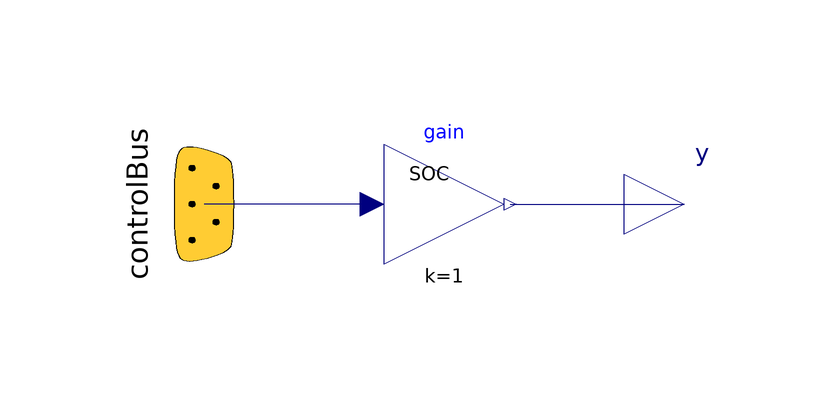

Above is the diagram view of the following Modelica model: its components placed by their Placement annotations and its connect equations drawn as lines.

model SOCOut "Adaptor for reading the SOC of the battery from the ControlBus"
        extends Icons.AdaptorOut;
        Modelica.Blocks.Interfaces.RealOutput y "Current of the battery (Output)" annotation(Placement(transformation(extent = {{30, -10}, {50, 10}}, rotation = 0)));
        ElectricalEnergyStorage.Interfaces.ControlBus.Bus controlBus
          "This bus contains the voltage, the current and the temperature of the cell"
          annotation (Placement(transformation(
              origin={-40,0},
              extent={{-20,20},{20,-20}},
              rotation=270)));
      protected
        Modelica.Blocks.Math.Gain gain annotation(Placement(transformation(origin = {0, 0}, extent = {{10, 10}, {-10, -10}}, rotation = 180)));
      equation
        connect(gain.y, y) annotation(Line(points = {{11, 0}, {17, 0}, {40, 0}}, color = {0, 0, 127}));
        connect(gain.u, controlBus.SOC) annotation(Text(string = "%second", index = 1, extent = [6, 3; 6, 3], style(color = 0, rgbcolor = {0, 0, 0})), Line(points = {{-12, 0}, {-26, 0}, {-40, 0}}, color = {0, 0, 127}));
        annotation(Diagram(graphics));
      end SOCOut;